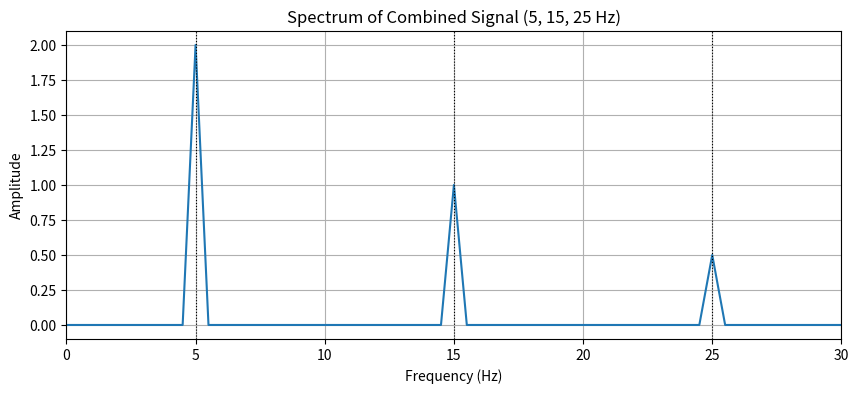

Reproduce this figure in Python.
import numpy as np
import matplotlib.pyplot as plt
from scipy.fft import rfft, rfftfreq

# Signal settings
FS = 500  # sampling rate [Hz]
T = 2.0  # duration [s]
N = int(FS * T)
t = np.linspace(0.0, T, N, endpoint=False)

# Three-tone signal: 5 Hz (amp=2), 15 Hz (amp=1), 25 Hz (amp=0.5)
y = (
    2.0 * np.sin(2 * np.pi * 5 * t)
    + 1.0 * np.sin(2 * np.pi * 15 * t)
    + 0.5 * np.sin(2 * np.pi * 25 * t)
)

# Single-sided FFT with amplitude normalization
freqs = rfftfreq(N, d=1 / FS)
amp = 2.0 / N * np.abs(rfft(y))

target = [5, 15, 25]

# Plot spectrum
plt.figure(figsize=(10, 4))
plt.plot(freqs, amp)
for f0 in target:
    plt.axvline(f0, color="k", linestyle=":", linewidth=0.8)  # visual guide
plt.title("Spectrum of Combined Signal (5, 15, 25 Hz)")
plt.xlabel("Frequency (Hz)")
plt.ylabel("Amplitude")
plt.grid(True)
plt.xlim(0, 30)
plt.show()
